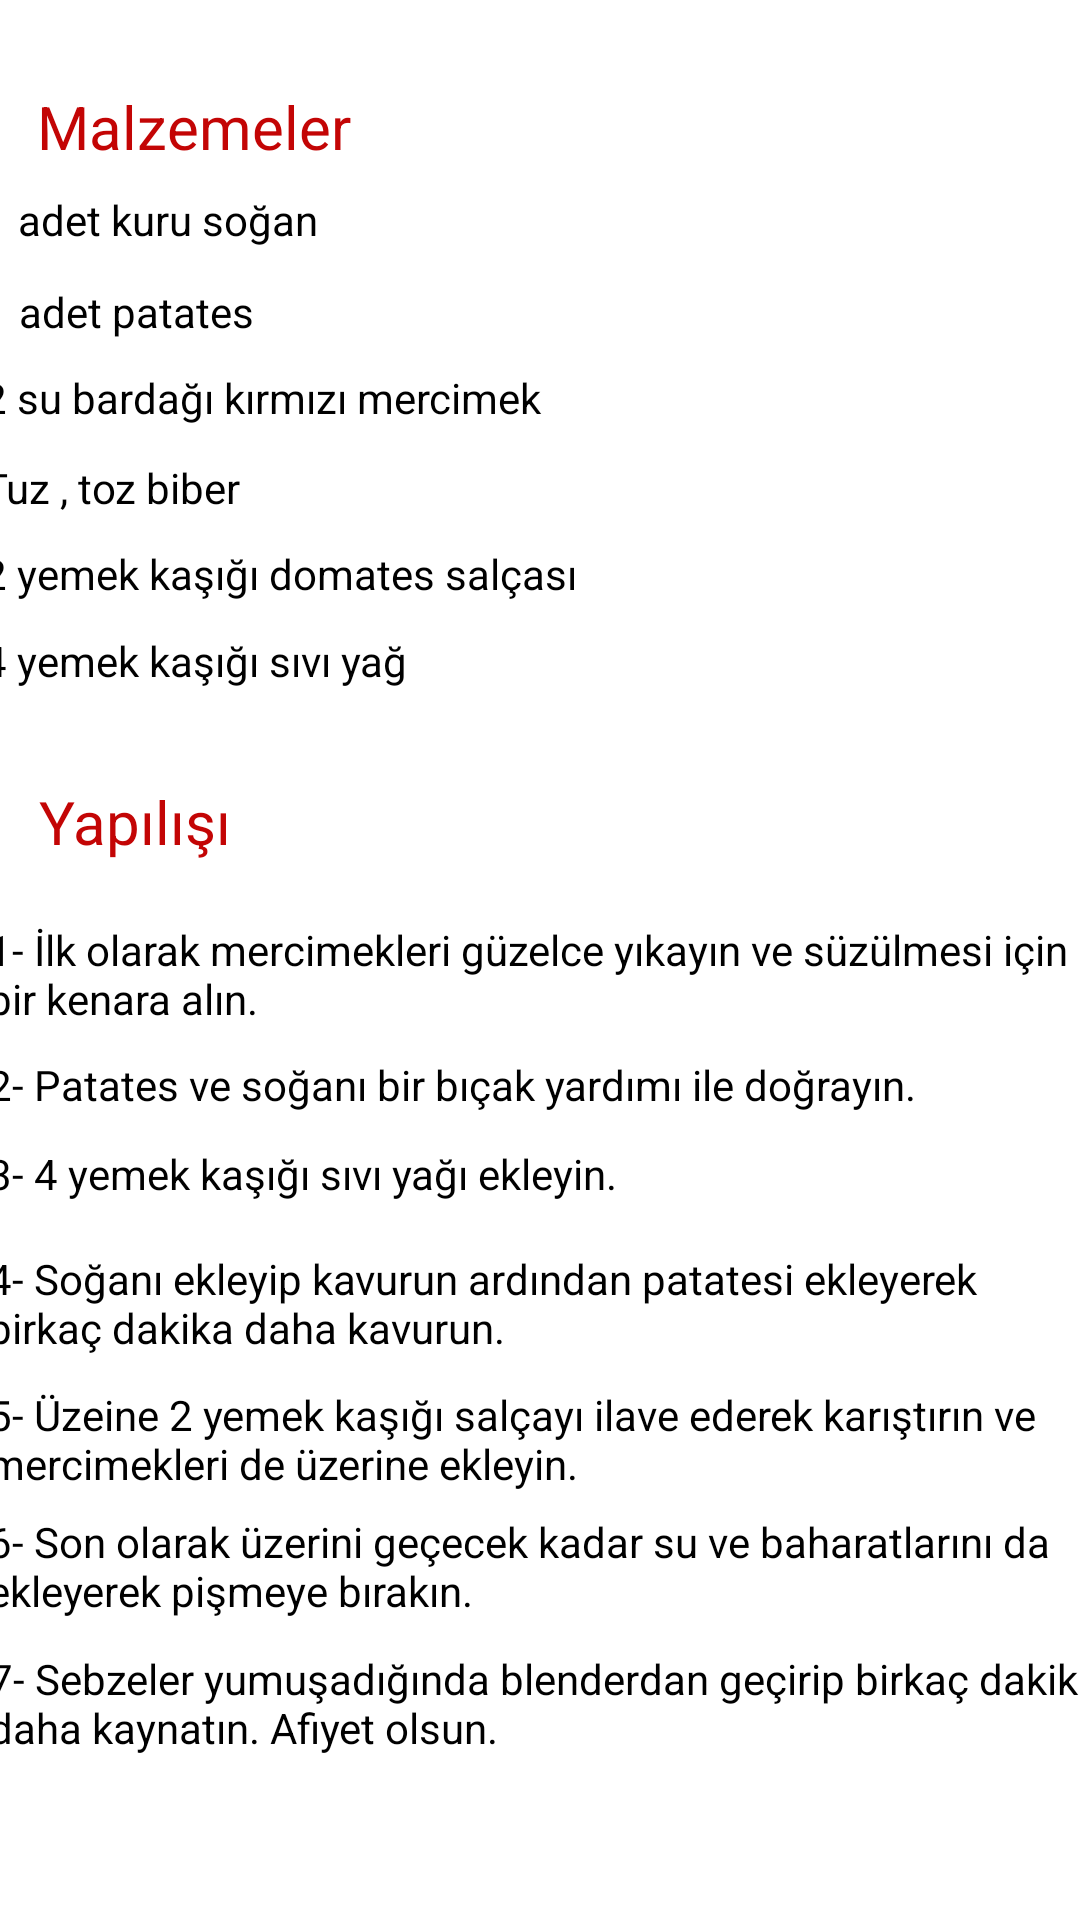

Reconstruct the res/layout file that produces this screen, plus the resources it refers to.
<!-- AndroidManifest.xml: application theme Theme.TarifDefteri -->
<!-- res/layout/activity_mercimekcorbasi.xml -->
<?xml version="1.0" encoding="utf-8"?>
<androidx.constraintlayout.widget.ConstraintLayout xmlns:android="http://schemas.android.com/apk/res/android"
    xmlns:app="http://schemas.android.com/apk/res-auto"
    xmlns:tools="http://schemas.android.com/tools"
    android:layout_width="match_parent"
    android:layout_height="match_parent"
    tools:context=".mercimekcorbasi">

    <TextView
        android:id="@+id/textView38"
        android:layout_width="371dp"
        android:layout_height="44dp"
        android:text="7- Sebzeler yumuşadığında blenderdan geçirip birkaç dakika daha kaynatın. Afiyet olsun."
        android:textColor="#000000"
        app:layout_constraintBottom_toBottomOf="parent"
        app:layout_constraintEnd_toEndOf="parent"
        app:layout_constraintHorizontal_bias="0.375"
        app:layout_constraintStart_toStartOf="parent"
        app:layout_constraintTop_toTopOf="parent"
        app:layout_constraintVertical_bias="0.923" />

    <TextView
        android:id="@+id/textView36"
        android:layout_width="371dp"
        android:layout_height="44dp"
        android:text="6- Son olarak üzerini geçecek kadar su ve baharatlarını da ekleyerek pişmeye bırakın."
        android:textColor="#000000"
        app:layout_constraintBottom_toBottomOf="parent"
        app:layout_constraintEnd_toEndOf="parent"
        app:layout_constraintHorizontal_bias="0.4"
        app:layout_constraintStart_toStartOf="parent"
        app:layout_constraintTop_toTopOf="parent"
        app:layout_constraintVertical_bias="0.846" />

    <TextView
        android:id="@+id/textView24"
        android:layout_width="373dp"
        android:layout_height="27dp"
        android:text="1 adet patates"
        android:textColor="#000000"
        app:layout_constraintBottom_toBottomOf="parent"
        app:layout_constraintEnd_toEndOf="parent"
        app:layout_constraintHorizontal_bias="0.421"
        app:layout_constraintStart_toStartOf="parent"
        app:layout_constraintTop_toTopOf="parent"
        app:layout_constraintVertical_bias="0.154" />

    <TextView
        android:id="@+id/textView25"
        android:layout_width="371dp"
        android:layout_height="44dp"
        android:text="1- İlk olarak mercimekleri güzelce yıkayın ve süzülmesi için bir kenara alın."
        android:textColor="#000000"
        app:layout_constraintBottom_toBottomOf="parent"
        app:layout_constraintEnd_toEndOf="parent"
        app:layout_constraintHorizontal_bias="0.4"
        app:layout_constraintStart_toStartOf="parent"
        app:layout_constraintTop_toTopOf="parent"
        app:layout_constraintVertical_bias="0.515" />

    <TextView
        android:id="@+id/textView26"
        android:layout_width="371dp"
        android:layout_height="29dp"
        android:text="2- Patates ve soğanı bir bıçak yardımı ile doğrayın. "
        android:textColor="#000000"
        app:layout_constraintBottom_toBottomOf="parent"
        app:layout_constraintEnd_toEndOf="parent"
        app:layout_constraintHorizontal_bias="0.4"
        app:layout_constraintStart_toStartOf="parent"
        app:layout_constraintTop_toTopOf="parent"
        app:layout_constraintVertical_bias="0.576" />

    <TextView
        android:id="@+id/textView27"
        android:layout_width="374dp"
        android:layout_height="28dp"
        android:text="2 su bardağı kırmızı mercimek"
        android:textColor="#000000"
        app:layout_constraintBottom_toBottomOf="parent"
        app:layout_constraintEnd_toEndOf="parent"
        app:layout_constraintHorizontal_bias="0.432"
        app:layout_constraintStart_toStartOf="parent"
        app:layout_constraintTop_toTopOf="parent"
        app:layout_constraintVertical_bias="0.201" />

    <TextView
        android:id="@+id/txt_malzemeler5"
        android:layout_width="114dp"
        android:layout_height="33dp"
        android:text="@string/yapilisi"
        android:textColor="#C30505"
        android:textSize="20sp"
        app:layout_constraintBottom_toBottomOf="parent"
        app:layout_constraintEnd_toEndOf="parent"
        app:layout_constraintHorizontal_bias="0.053"
        app:layout_constraintStart_toStartOf="parent"
        app:layout_constraintTop_toTopOf="parent"
        app:layout_constraintVertical_bias="0.429" />

    <TextView
        android:id="@+id/textView29"
        android:layout_width="374dp"
        android:layout_height="28dp"
        android:text="1 adet kuru soğan"
        android:textColor="#000000"
        app:layout_constraintBottom_toBottomOf="parent"
        app:layout_constraintEnd_toEndOf="parent"
        app:layout_constraintHorizontal_bias="0.405"
        app:layout_constraintStart_toStartOf="parent"
        app:layout_constraintTop_toTopOf="parent"
        app:layout_constraintVertical_bias="0.104" />

    <TextView
        android:id="@+id/textView30"
        android:layout_width="371dp"
        android:layout_height="33dp"
        android:text="3- 4 yemek kaşığı sıvı yağı ekleyin."
        android:textColor="#000000"
        app:layout_constraintBottom_toBottomOf="parent"
        app:layout_constraintEnd_toEndOf="parent"
        app:layout_constraintHorizontal_bias="0.4"
        app:layout_constraintStart_toStartOf="parent"
        app:layout_constraintTop_toTopOf="parent"
        app:layout_constraintVertical_bias="0.629" />

    <TextView
        android:id="@+id/textView31"
        android:layout_width="371dp"
        android:layout_height="40dp"
        android:text="5- Üzeine 2 yemek kaşığı salçayı ilave ederek karıştırın ve mercimekleri de üzerine ekleyin."
        android:textColor="#000000"
        app:layout_constraintBottom_toBottomOf="parent"
        app:layout_constraintEnd_toEndOf="parent"
        app:layout_constraintHorizontal_bias="0.4"
        app:layout_constraintStart_toStartOf="parent"
        app:layout_constraintTop_toTopOf="parent"
        app:layout_constraintVertical_bias="0.77" />

    <TextView
        android:id="@+id/textView32"
        android:layout_width="374dp"
        android:layout_height="28dp"
        android:text="2 yemek kaşığı domates salçası"
        android:textColor="#000000"
        app:layout_constraintBottom_toBottomOf="parent"
        app:layout_constraintEnd_toEndOf="parent"
        app:layout_constraintHorizontal_bias="0.432"
        app:layout_constraintStart_toStartOf="parent"
        app:layout_constraintTop_toTopOf="parent"
        app:layout_constraintVertical_bias="0.297" />

    <TextView
        android:id="@+id/textView35"
        android:layout_width="374dp"
        android:layout_height="28dp"
        android:text="4 yemek kaşığı sıvı yağ"
        android:textColor="#000000"
        app:layout_constraintBottom_toBottomOf="parent"
        app:layout_constraintEnd_toEndOf="parent"
        app:layout_constraintHorizontal_bias="0.432"
        app:layout_constraintStart_toStartOf="parent"
        app:layout_constraintTop_toTopOf="parent"
        app:layout_constraintVertical_bias="0.344" />

    <TextView
        android:id="@+id/textView33"
        android:layout_width="371dp"
        android:layout_height="44dp"
        android:text="4- Soğanı ekleyip kavurun ardından patatesi ekleyerek birkaç dakika daha kavurun."
        android:textColor="#000000"
        app:layout_constraintBottom_toBottomOf="parent"
        app:layout_constraintEnd_toEndOf="parent"
        app:layout_constraintHorizontal_bias="0.4"
        app:layout_constraintStart_toStartOf="parent"
        app:layout_constraintTop_toTopOf="parent"
        app:layout_constraintVertical_bias="0.699" />

    <TextView
        android:id="@+id/txt_malzemeler6"
        android:layout_width="114dp"
        android:layout_height="33dp"
        android:text="@string/malzeme"
        android:textColor="#C30505"
        android:textSize="20sp"
        app:layout_constraintBottom_toBottomOf="parent"
        app:layout_constraintEnd_toEndOf="parent"
        app:layout_constraintHorizontal_bias="0.05"
        app:layout_constraintStart_toStartOf="parent"
        app:layout_constraintTop_toTopOf="parent"
        app:layout_constraintVertical_bias="0.047" />

    <TextView
        android:id="@+id/textView34"
        android:layout_width="374dp"
        android:layout_height="28dp"
        android:text="Tuz , toz biber "
        android:textColor="#000000"
        app:layout_constraintBottom_toBottomOf="parent"
        app:layout_constraintEnd_toEndOf="parent"
        app:layout_constraintHorizontal_bias="0.432"
        app:layout_constraintStart_toStartOf="parent"
        app:layout_constraintTop_toTopOf="parent"
        app:layout_constraintVertical_bias="0.25" />
</androidx.constraintlayout.widget.ConstraintLayout>
<!-- resources referenced by this layout -->
<resources>
  <string name="malzeme">Malzemeler</string>
  <string name="yapilisi">Yapılışı</string>
  <style name="Theme.TarifDefteri" parent="Theme.MaterialComponents.DayNight.DarkActionBar">
          
          <item name="colorPrimary">@color/purple_500</item>
          <item name="colorPrimaryVariant">@color/purple_700</item>
          <item name="colorOnPrimary">@color/white</item>
          
          <item name="colorSecondary">@color/teal_200</item>
          <item name="colorSecondaryVariant">@color/teal_700</item>
          <item name="colorOnSecondary">@color/black</item>
          
          <item name="android:statusBarColor">?attr/colorPrimaryVariant</item>
          
      </style>
  <color name="purple_500">#680610</color>
  <color name="purple_700">#51040B</color>
  <color name="white">#FFFFFFFF</color>
  <color name="teal_200">#FF03DAC5</color>
  <color name="teal_700">#FF018786</color>
  <color name="black">#FF000000</color>
</resources>
